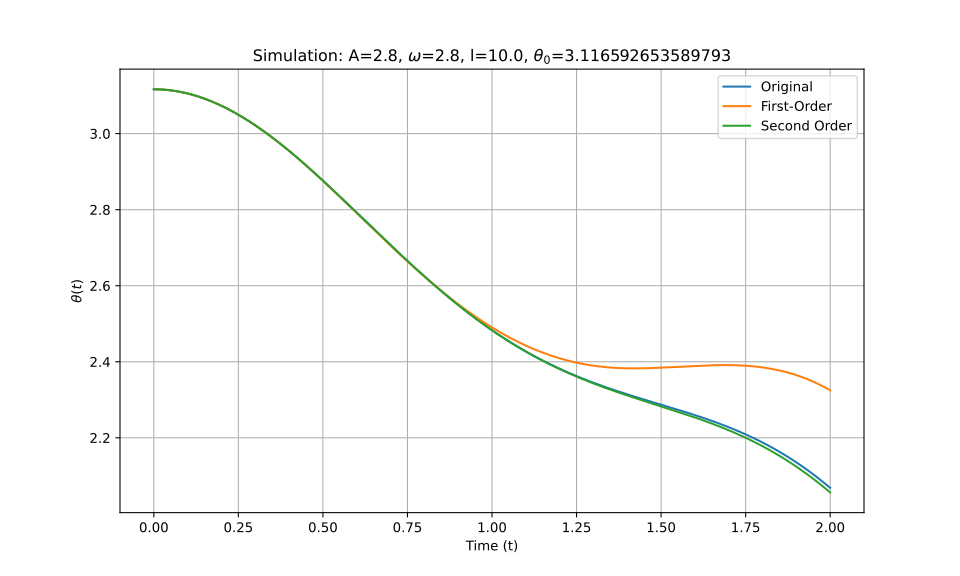

The data file committed next to this chart (first rows):
t_eval, Equation_1, Equation_2, Equation_3
0.0, 3.117, 3.117, 3.117
0.002002, 3.117, 3.117, 3.117
0.004004, 3.117, 3.117, 3.117
0.006006, 3.117, 3.117, 3.117
0.008008, 3.117, 3.117, 3.117
0.01001, 3.116, 3.116, 3.116
0.01201, 3.116, 3.116, 3.116
0.01401, 3.116, 3.116, 3.116
0.01602, 3.116, 3.116, 3.116
0.01802, 3.116, 3.116, 3.116
0.02002, 3.116, 3.116, 3.116
0.02202, 3.116, 3.116, 3.116
0.02402, 3.116, 3.116, 3.116
0.02603, 3.116, 3.116, 3.116
0.02803, 3.116, 3.116, 3.116
0.03003, 3.116, 3.116, 3.116
0.03203, 3.115, 3.115, 3.115
0.03403, 3.115, 3.115, 3.115
0.03604, 3.115, 3.115, 3.115
0.03804, 3.115, 3.115, 3.115
0.04004, 3.115, 3.115, 3.115
0.04204, 3.115, 3.115, 3.115
0.04404, 3.114, 3.114, 3.114
0.04605, 3.114, 3.114, 3.114
0.04805, 3.114, 3.114, 3.114
0.05005, 3.114, 3.114, 3.114
0.05205, 3.114, 3.114, 3.114
0.05405, 3.113, 3.113, 3.113
0.05606, 3.113, 3.113, 3.113
0.05806, 3.113, 3.113, 3.113
0.06006, 3.113, 3.113, 3.113
0.06206, 3.112, 3.112, 3.112
0.06406, 3.112, 3.112, 3.112
0.06607, 3.112, 3.112, 3.112
0.06807, 3.111, 3.111, 3.111
0.07007, 3.111, 3.111, 3.111
0.07207, 3.111, 3.111, 3.111
0.07407, 3.111, 3.111, 3.111
0.07608, 3.11, 3.11, 3.11
0.07808, 3.11, 3.11, 3.11
0.08008, 3.109, 3.109, 3.109
0.08208, 3.109, 3.109, 3.109
0.08408, 3.109, 3.109, 3.109
0.08609, 3.108, 3.108, 3.108
0.08809, 3.108, 3.108, 3.108
0.09009, 3.108, 3.108, 3.108
0.09209, 3.107, 3.107, 3.107
0.09409, 3.107, 3.107, 3.107
0.0961, 3.106, 3.106, 3.106
0.0981, 3.106, 3.106, 3.106
0.1001, 3.106, 3.106, 3.106
0.1021, 3.105, 3.105, 3.105
0.1041, 3.105, 3.105, 3.105
0.1061, 3.104, 3.104, 3.104
0.1081, 3.104, 3.104, 3.104
0.1101, 3.103, 3.103, 3.103
0.1121, 3.103, 3.103, 3.103
0.1141, 3.102, 3.102, 3.102
0.1161, 3.102, 3.102, 3.102
0.1181, 3.101, 3.101, 3.101
... 940 more rows
